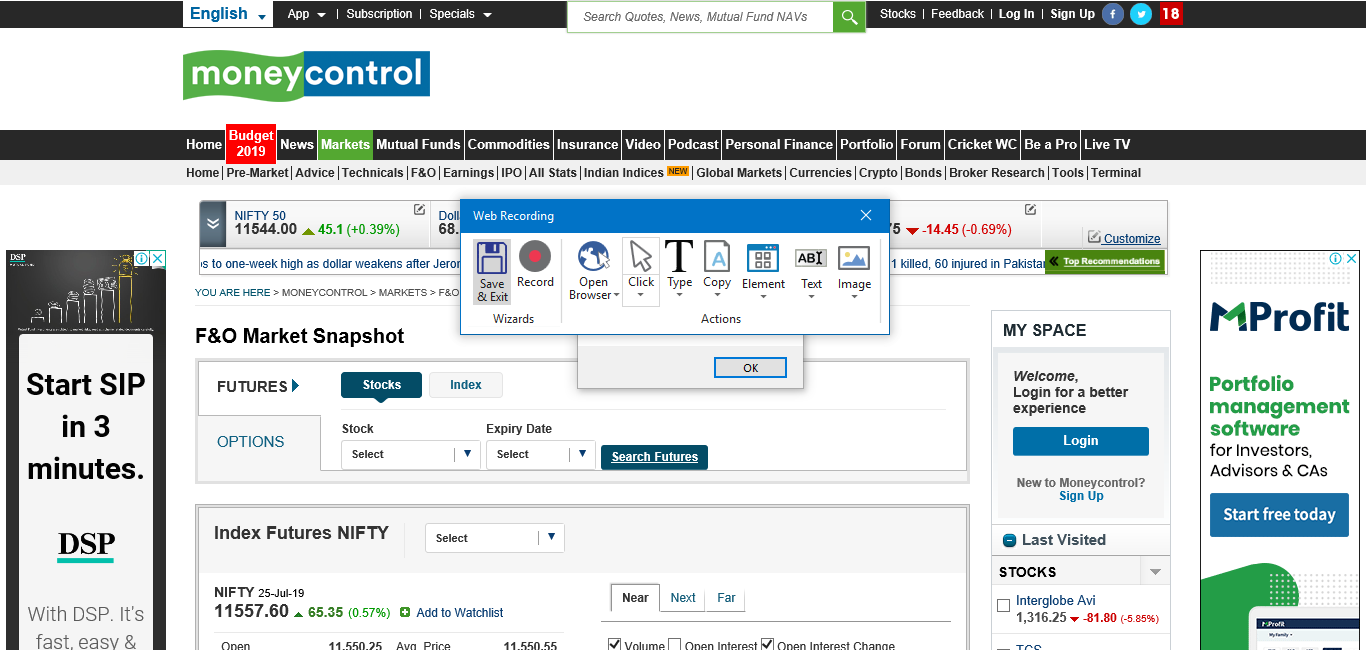
Workflow: Sequence2

Step 1: Attach Browser 'FOMarketS Page' in window 'FO Market Snapshot: Future and Options NSE, BSE, FO margin, F&*'

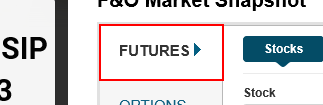
Step 2: click on the link

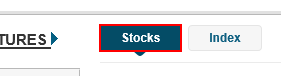
Step 3: click on the link

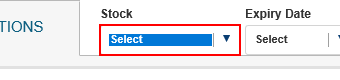
Step 4: select [item.ToString] in the drop-down 'stock_code'

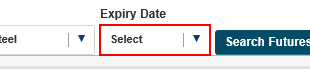
Step 5: click on the drop-down 'sel_exp_date' in window 'FO Market Snapshot: Future and Options NSE, BSE, FO margin, F&*'

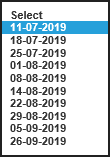
Step 6: type a value

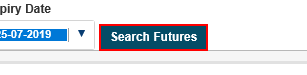
Step 7: click on the link

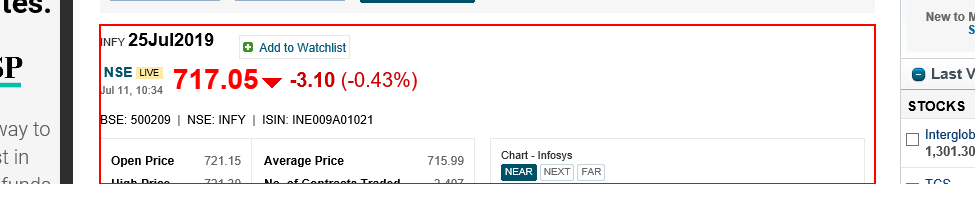
Step 8: type a value into the element

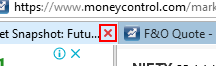
Step 9: click on the push button 'Close Tab (Ctrl+W)' in window 'FO Market Snapshot: Future and Options NSE, BSE, FO margin, F&*' (iexplore.exe)

Step 10: type a value into the element (same screen as step 8)

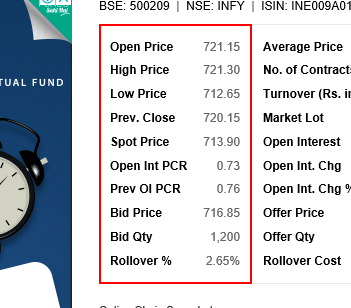
Step 11: get-text from the element

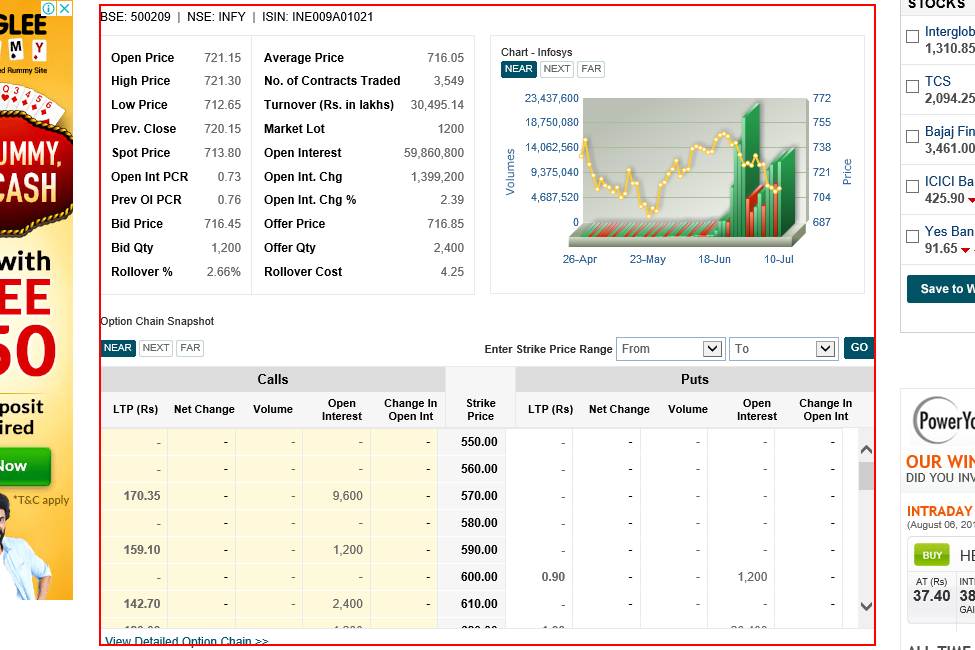
Step 12: type a value into the element

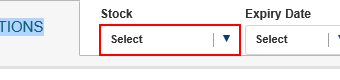
Step 13: click on the drop-down 'stock_code'

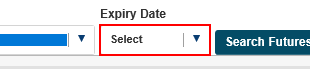
Step 14: click on the drop-down 'sel_exp_date'

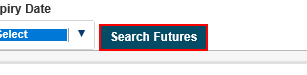
Step 15: click on the link